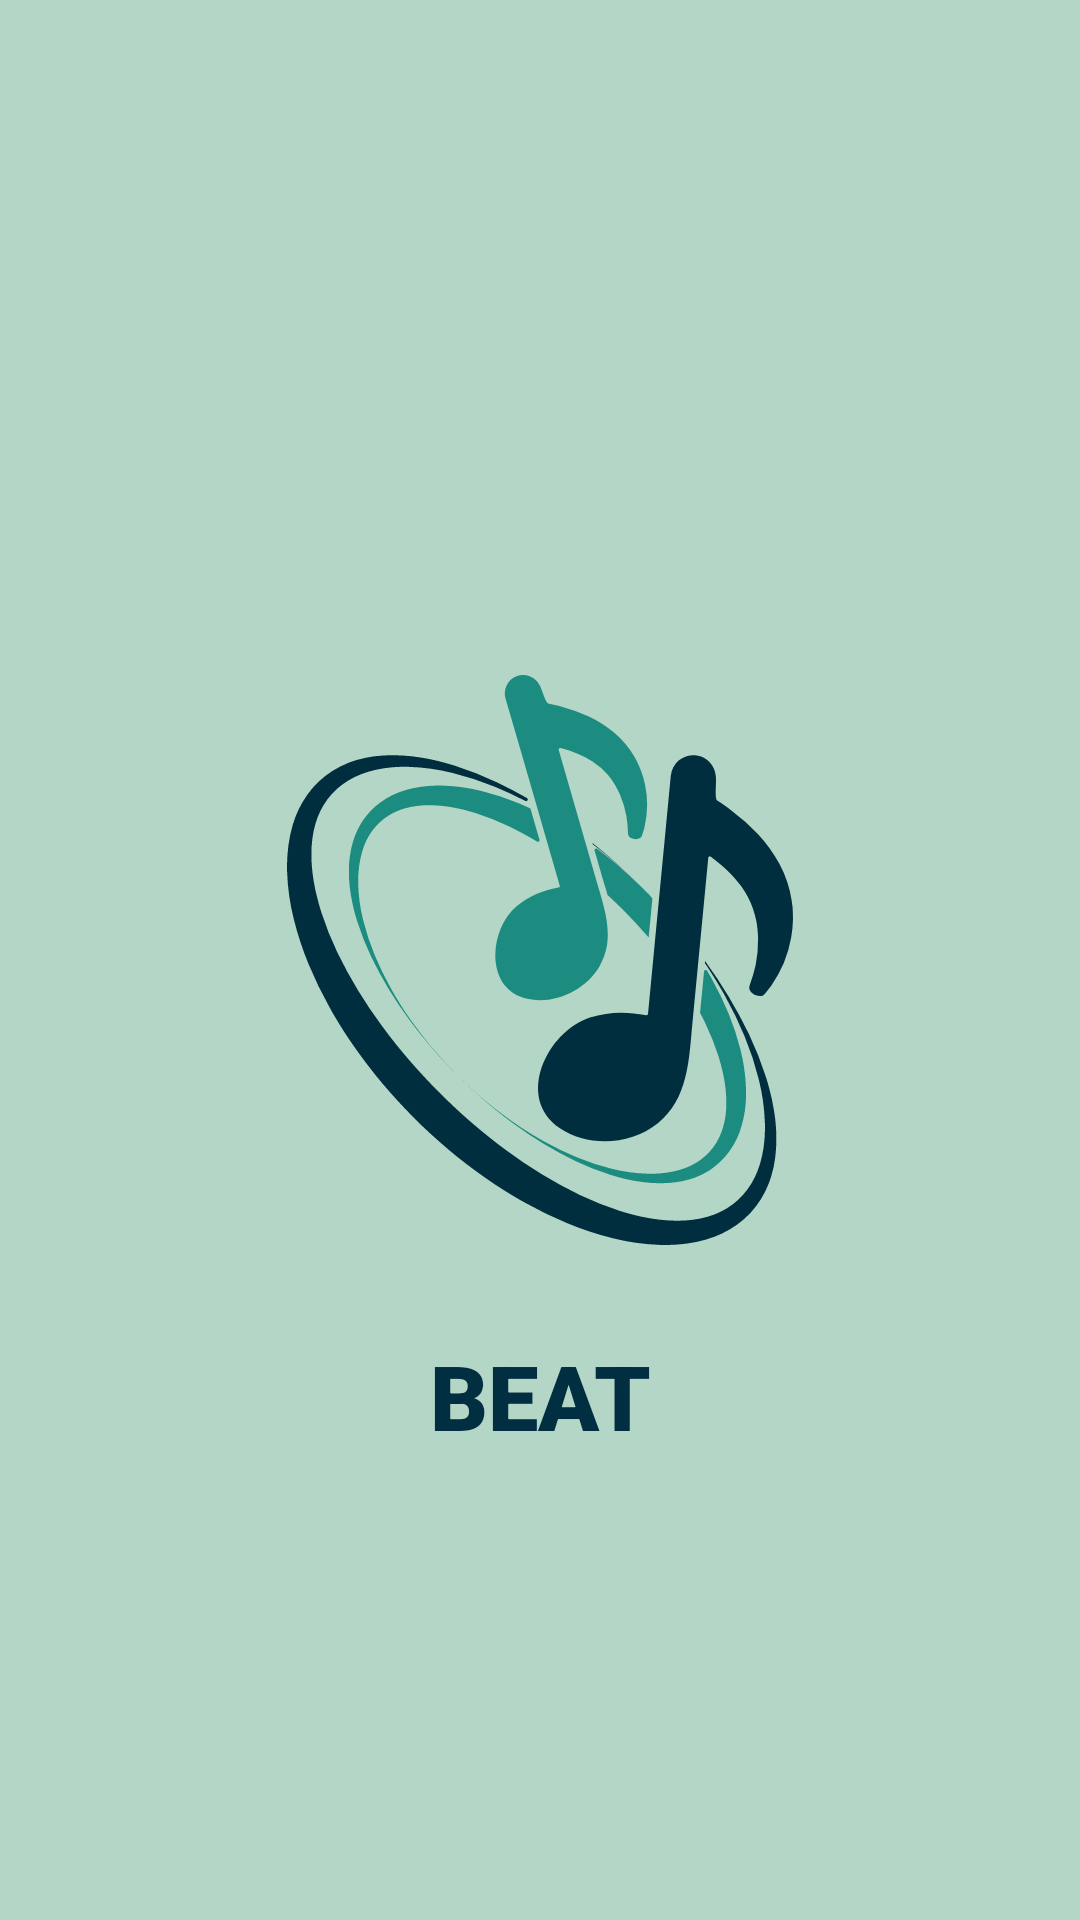

This screen was rendered from an Android layout file. Write that file and the resources it references.
<!-- AndroidManifest.xml: application theme Theme.BeatMusic -->
<!-- res/layout/activity_splash_screen.xml -->
<?xml version="1.0" encoding="utf-8"?>
<androidx.constraintlayout.widget.ConstraintLayout xmlns:android="http://schemas.android.com/apk/res/android"
    xmlns:app="http://schemas.android.com/apk/res-auto"
    xmlns:tools="http://schemas.android.com/tools"
    android:layout_width="match_parent"
    android:layout_height="match_parent"
    tools:context=".SplashScreenActivity"
    android:background="@color/colorLightBlue">

    <ImageView
        android:id="@+id/iv_logo"
        android:layout_width="200dp"
        android:layout_height="200dp"
        app:layout_constraintLeft_toLeftOf="parent"
        app:layout_constraintRight_toRightOf="parent"
        app:layout_constraintTop_toTopOf="parent"
        app:layout_constraintBottom_toBottomOf="parent"
        android:src="@drawable/ic_beat_logo"
        android:padding="5dp"/>
    <TextView
        android:layout_width="wrap_content"
        android:layout_height="wrap_content"
        android:text="@string/brand_name"
        android:fontFamily="sans-serif-black"
        android:textSize="30sp"
        android:textColor="@color/colorMidBlueDark"
        android:textAlignment="center"
        android:layout_marginTop="25dp"
        app:layout_constraintLeft_toLeftOf="parent"
        app:layout_constraintRight_toRightOf="parent"
        app:layout_constraintTop_toBottomOf="@+id/iv_logo"
        tools:targetApi="p" />

</androidx.constraintlayout.widget.ConstraintLayout>
<!-- resources referenced by this layout -->
<resources>
  <color name="colorLightBlue">#B4D6C6</color>
  <color name="colorMidBlueDark">#012E40</color>
  <!-- drawable ic_beat_logo: vector/xml drawable (drawable, 12929 chars, omitted) -->
  <string name="brand_name">BEAT</string>
  <style name="Theme.BeatMusic" parent="Theme.MaterialComponents.DayNight.NoActionBar">
          
          <item name="colorPrimary">@color/primaryBackground</item>
          <item name="colorPrimaryVariant">@color/primaryBackground</item>
          <item name="colorOnPrimary">@color/white</item>
          
          <item name="colorSecondary">@color/colorMidBlue</item>
          <item name="colorSecondaryVariant">@color/primaryHighlight</item>
          <item name="colorOnSecondary">@color/black</item>
          
          <item name="android:statusBarColor" tools:targetApi="l">?attr/colorPrimaryVariant</item>
          
      </style>
  <color name="primaryBackground">#191B20</color>
  <color name="white">#FFFFFFFF</color>
  <color name="colorMidBlue">#1C8C81</color>
  <color name="primaryHighlight">#F2845C</color>
  <color name="black">#FF000000</color>
</resources>
